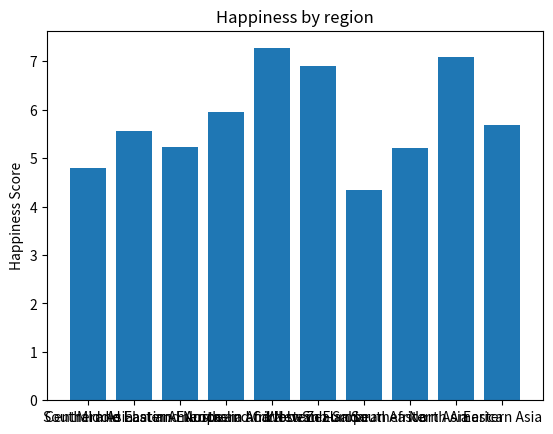
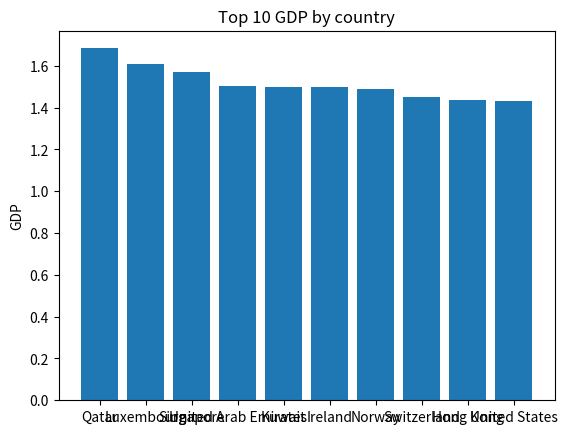
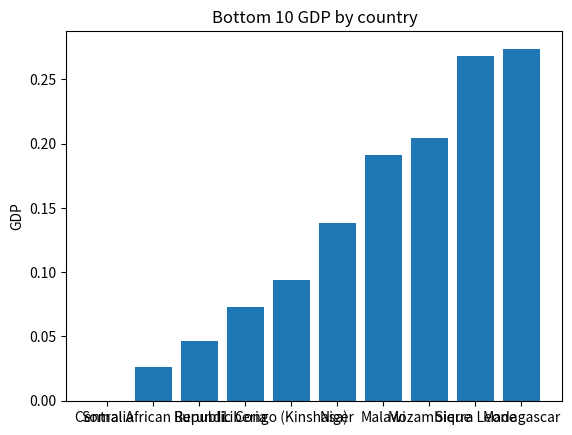

Generate these figures, in order, with matplotlib:
import matplotlib.pyplot as plt
import numpy as np

# For facility reasons, the datas from `js/index.js` are copied here to generate the charts

happiness_by_region = {
    'Southern Asia': 4.7938,
    'Central and Eastern Europe': 5.566733333333333,
    'Middle East and Northern Africa': 5.237,
    'Latin America and Caribbean': 5.942549999999999,
    'Australia and New Zealand': 7.2675,
    'Western Europe': 6.8984,
    'Sub-Saharan Africa': 4.34619512195122,
    'Southeastern Asia': 5.202166666666667,
    'North America': 7.085,
    'Eastern Asia': 5.688833333333332
}

top10_countries_by_gdp = [
    {
        'Country': 'Qatar',
        'Region': 'Middle East and Northern Africa',
        'Rank 2019': '29',
        'Score 2019': '6.374',
        'GDP 2019': '1.684',
        'Family 2019': '1.313',
        'Life Expectancy 2019': '0.871',
        'Freedom 2019': '0.555',
        'Trust 2019': '0.167',
        'Generosity 2019': '0.22'
    },
    {
        'Country': 'Luxembourg',
        'Region': 'Western Europe',
        'Rank 2019': '14',
        'Score 2019': '7.09',
        'GDP 2019': '1.609',
        'Family 2019': '1.479',
        'Life Expectancy 2019': '1.012',
        'Freedom 2019': '0.526',
        'Trust 2019': '0.316',
        'Generosity 2019': '0.194'
    },
    {
        'Country': 'Singapore',
        'Region': 'Southern Asia',
        'Rank 2019': '34',
        'Score 2019': '6.262',
        'GDP 2019': '1.572',
        'Family 2019': '1.463',
        'Life Expectancy 2019': '1.141',
        'Freedom 2019': '0.556',
        'Trust 2019': '0.453',
        'Generosity 2019': '0.271'
    },
    {
        'Country': 'United Arab Emirates',
        'Region': 'Middle East and Northern Africa',
        'Rank 2019': '21',
        'Score 2019': '6.825',
        'GDP 2019': '1.503',
        'Family 2019': '1.31',
        'Life Expectancy 2019': '0.825',
        'Freedom 2019': '0.598',
        'Trust 2019': '0.182',
        'Generosity 2019': '0.262'
    },
    {
        'Country': 'Kuwait',
        'Region': 'Middle East and Northern Africa',
        'Rank 2019': '51',
        'Score 2019': '6.021',
        'GDP 2019': '1.5',
        'Family 2019': '1.319',
        'Life Expectancy 2019': '0.808',
        'Freedom 2019': '0.493',
        'Trust 2019': '0.097',
        'Generosity 2019': '0.142'
    },
    {
        'Country': 'Ireland',
        'Region': 'Western Europe',
        'Rank 2019': '16',
        'Score 2019': '7.021',
        'GDP 2019': '1.499',
        'Family 2019': '1.553',
        'Life Expectancy 2019': '0.999',
        'Freedom 2019': '0.516',
        'Trust 2019': '0.31',
        'Generosity 2019': '0.298'
    },
    {
        'Country': 'Norway',
        'Region': 'Western Europe',
        'Rank 2019': '3',
        'Score 2019': '7.554',
        'GDP 2019': '1.488',
        'Family 2019': '1.582',
        'Life Expectancy 2019': '1.028',
        'Freedom 2019': '0.603',
        'Trust 2019': '0.341',
        'Generosity 2019': '0.271'
    },
    {
        'Country': 'Switzerland',
        'Region': 'Western Europe',
        'Rank 2019': '6',
        'Score 2019': '7.48',
        'GDP 2019': '1.452',
        'Family 2019': '1.526',
        'Life Expectancy 2019': '1.052',
        'Freedom 2019': '0.572',
        'Trust 2019': '0.343',
        'Generosity 2019': '0.263'
    },
    {
        'Country': 'Hong Kong',
        'Region': 'Eastern Asia',
        'Rank 2019': '76',
        'Score 2019': '5.43',
        'GDP 2019': '1.438',
        'Family 2019': '1.277',
        'Life Expectancy 2019': '1.122',
        'Freedom 2019': '0.44',
        'Trust 2019': '0.287',
        'Generosity 2019': '0.258'
    },
    {
        'Country': 'United States',
        'Region': 'North America',
        'Rank 2019': '19',
        'Score 2019': '6.892',
        'GDP 2019': '1.433',
        'Family 2019': '1.457',
        'Life Expectancy 2019': '0.874',
        'Freedom 2019': '0.454',
        'Trust 2019': '0.128',
        'Generosity 2019': '0.28'
    }
]

bottom10_countries_by_gdp = [
    {
        'Country': 'Somalia',
        'Region': 'Sub-Saharan Africa',
        'Rank 2019': '112',
        'Score 2019': '4.668',
        'GDP 2019': '0',
        'Family 2019': '0.698',
        'Life Expectancy 2019': '0.268',
        'Freedom 2019': '0.559',
        'Trust 2019': '0.27',
        'Generosity 2019': '0.243'
    },
    {
        'Country': 'Central African Republic',
        'Region': 'Sub-Saharan Africa',
        'Rank 2019': '155',
        'Score 2019': '3.083',
        'GDP 2019': '0.026',
        'Family 2019': '0',
        'Life Expectancy 2019': '0.105',
        'Freedom 2019': '0.225',
        'Trust 2019': '0.035',
        'Generosity 2019': '0.235'
    },
    {
        'Country': 'Burundi',
        'Region': 'Sub-Saharan Africa',
        'Rank 2019': '145',
        'Score 2019': '3.775',
        'GDP 2019': '0.046',
        'Family 2019': '0.447',
        'Life Expectancy 2019': '0.38',
        'Freedom 2019': '0.22',
        'Trust 2019': '0.18',
        'Generosity 2019': '0.176'
    },
    {
        'Country': 'Liberia',
        'Region': 'Sub-Saharan Africa',
        'Rank 2019': '141',
        'Score 2019': '3.975',
        'GDP 2019': '0.073',
        'Family 2019': '0.922',
        'Life Expectancy 2019': '0.443',
        'Freedom 2019': '0.37',
        'Trust 2019': '0.033',
        'Generosity 2019': '0.233'
    },
    {
        'Country': 'Congo (Kinshasa)',
        'Region': 'Sub-Saharan Africa',
        'Rank 2019': '127',
        'Score 2019': '4.418',
        'GDP 2019': '0.094',
        'Family 2019': '1.125',
        'Life Expectancy 2019': '0.357',
        'Freedom 2019': '0.269',
        'Trust 2019': '0.053',
        'Generosity 2019': '0.212'
    },
    {
        'Country': 'Niger',
        'Region': 'Sub-Saharan Africa',
        'Rank 2019': '114',
        'Score 2019': '4.628',
        'GDP 2019': '0.138',
        'Family 2019': '0.774',
        'Life Expectancy 2019': '0.366',
        'Freedom 2019': '0.318',
        'Trust 2019': '0.102',
        'Generosity 2019': '0.188'
    },
    {
        'Country': 'Malawi',
        'Region': 'Sub-Saharan Africa',
        'Rank 2019': '150',
        'Score 2019': '3.41',
        'GDP 2019': '0.191',
        'Family 2019': '0.56',
        'Life Expectancy 2019': '0.495',
        'Freedom 2019': '0.443',
        'Trust 2019': '0.089',
        'Generosity 2019': '0.218'
    },
    {
        'Country': 'Mozambique',
        'Region': 'Sub-Saharan Africa',
        'Rank 2019': '123',
        'Score 2019': '4.466',
        'GDP 2019': '0.204',
        'Family 2019': '0.986',
        'Life Expectancy 2019': '0.39',
        'Freedom 2019': '0.494',
        'Trust 2019': '0.138',
        'Generosity 2019': '0.197'
    },
    {
        'Country': 'Sierra Leone',
        'Region': 'Sub-Saharan Africa',
        'Rank 2019': '129',
        'Score 2019': '4.374',
        'GDP 2019': '0.268',
        'Family 2019': '0.841',
        'Life Expectancy 2019': '0.242',
        'Freedom 2019': '0.309',
        'Trust 2019': '0.045',
        'Generosity 2019': '0.252'
    },
    {
        'Country': 'Madagascar',
        'Region': 'Sub-Saharan Africa',
        'Rank 2019': '143',
        'Score 2019': '3.933',
        'GDP 2019': '0.274',
        'Family 2019': '0.916',
        'Life Expectancy 2019': '0.555',
        'Freedom 2019': '0.148',
        'Trust 2019': '0.041',
        'Generosity 2019': '0.169'
    }
]

regions = list(happiness_by_region.keys()) # Getting only the regions names, using the keys of the dictionary
happiness_scores = list(happiness_by_region.values()) # Getting the happiness scores, using the values of the dictionary

fig, ax = plt.subplots()
plt.figure(1)
ax.bar(regions, happiness_scores)

ax.set_ylabel('Happiness Score')
ax.set_title('Happiness by region')
fig.canvas.manager.set_window_title('Happiness by region')

fig, ax = plt.subplots()
plt.figure(2)
countries = [country['Country'] for country in top10_countries_by_gdp] # Getting the countries names
gdp = [np.float64(country['GDP 2019']) for country in top10_countries_by_gdp] # Getting the GDP values as float
ax.bar(countries, gdp)

ax.set_ylabel('GDP')
ax.set_title('Top 10 GDP by country')
fig.canvas.manager.set_window_title('Top 10 GDP by country')

fig, ax = plt.subplots()
plt.figure(3)
countries = [country['Country'] for country in bottom10_countries_by_gdp]
gdp = [np.float64(country['GDP 2019']) for country in bottom10_countries_by_gdp]
ax.bar(countries, gdp)

ax.set_ylabel('GDP')
ax.set_title('Bottom 10 GDP by country')
fig.canvas.manager.set_window_title('Bottom 10 GDP by country')
plt.show()